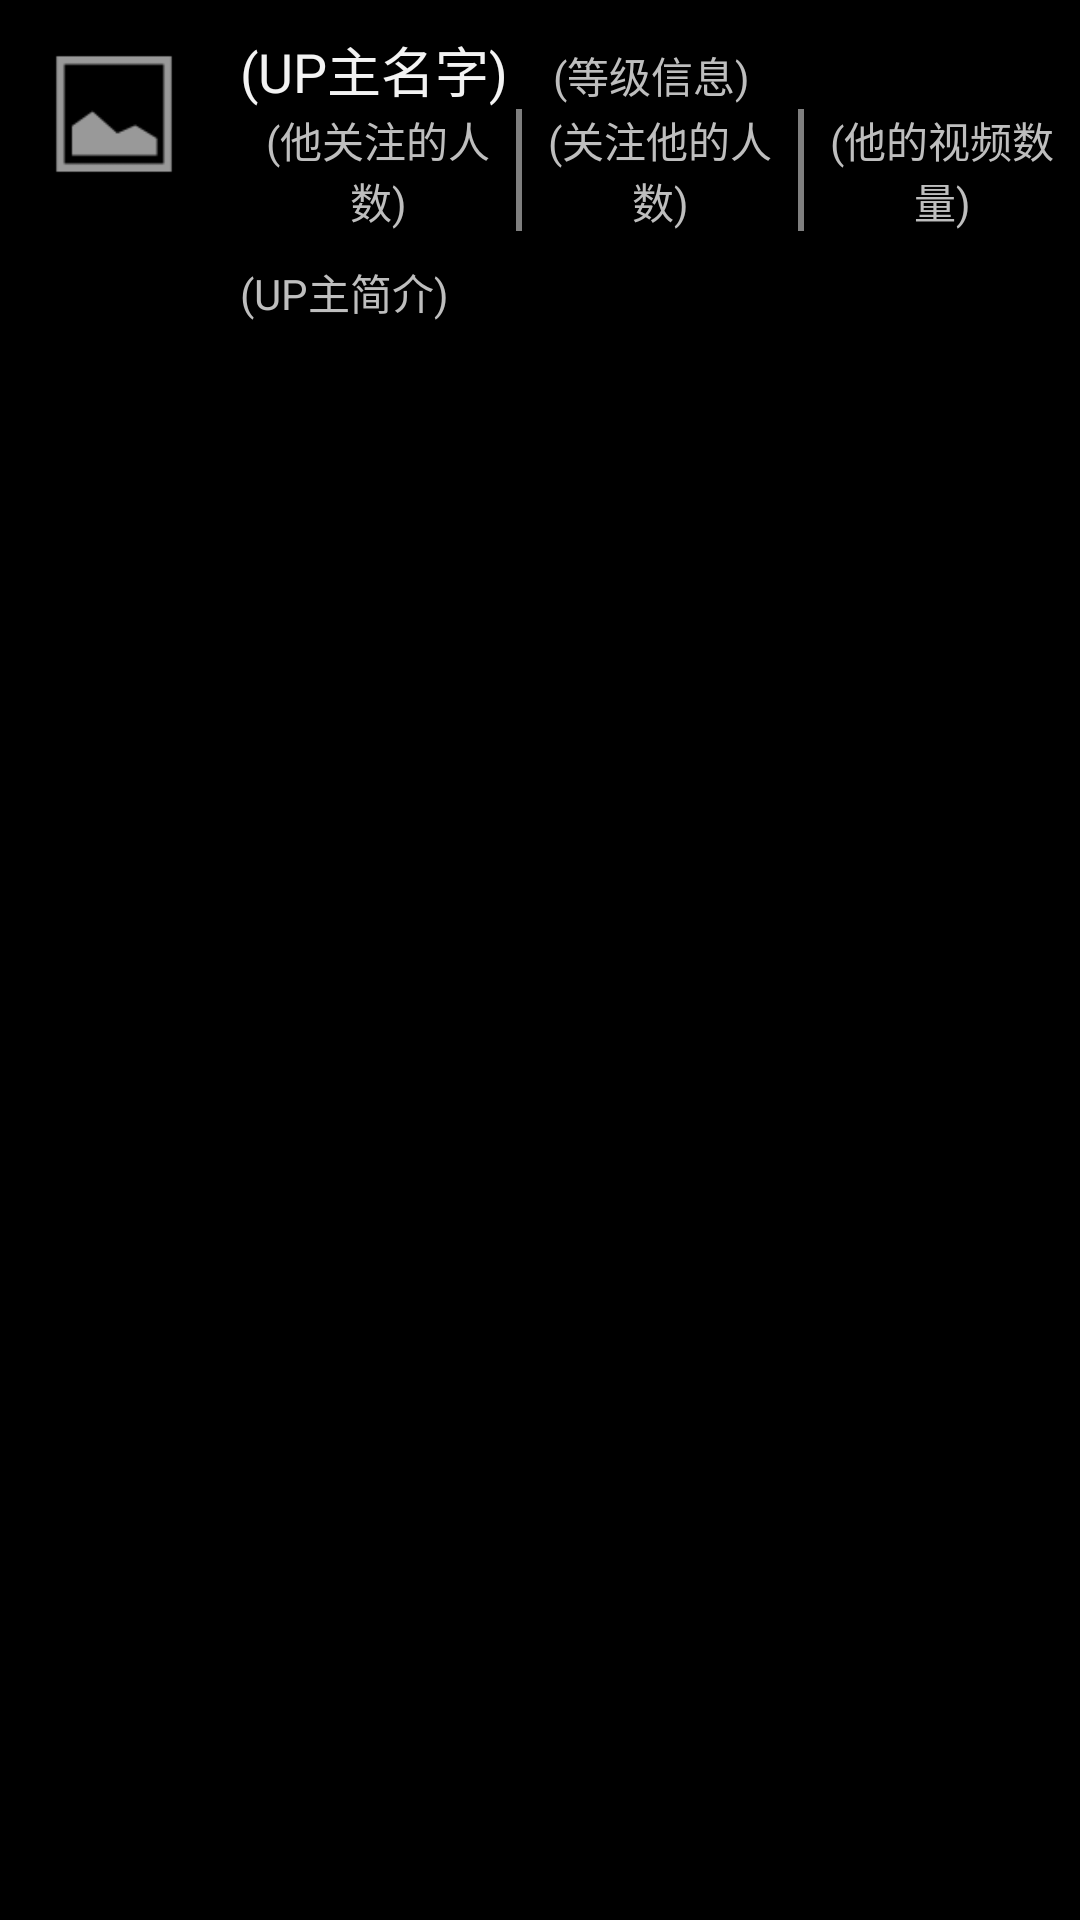

This screen was rendered from an Android layout file. Write that file and the resources it references.
<!-- AndroidManifest.xml: application theme BlackTheme -->
<!-- res/layout/listsub_upzone_info.xml -->
<?xml version="1.0" encoding="utf-8"?>
<LinearLayout
	xmlns:android="http://schemas.android.com/apk/res/android"
	android:layout_width="fill_parent"
	android:layout_height="fill_parent"
	android:orientation="horizontal"
	android:id="@+id/upzone_infoarea"
	android:paddingTop="10dp"
	android:paddingLeft="10dp"
	android:layout_marginRight="10dp">

	<LinearLayout
		android:layout_height="wrap_content"
		android:layout_width="wrap_content"
		android:orientation="vertical"
		android:layout_marginRight="10dp">

		<ImageView
			android:layout_height="56dp"
			android:layout_width="56dp"
			android:src="@android:drawable/ic_menu_gallery"
			android:id="@+id/upzone_head"/>

		<Button
			android:layout_height="wrap_content"
			style="?android:attr/buttonStyleSmall"
			android:text="+关注"
			android:layout_width="wrap_content"
			android:id="@+id/upzone_addsubs"
			android:visibility="invisible"/>

	</LinearLayout>

	<LinearLayout
		android:layout_height="wrap_content"
		android:layout_width="match_parent"
		android:orientation="vertical">

		<LinearLayout
			android:layout_height="wrap_content"
			android:layout_width="match_parent"
			android:orientation="horizontal"
			android:gravity="bottom">

			<TextView
				android:layout_height="wrap_content"
				android:text="(UP主名字)"
				android:layout_width="wrap_content"
				android:id="@+id/upzone_upname"
				style="?android:attr/textAppearanceMedium"/>

			<TextView
				android:layout_height="wrap_content"
				android:text="(等级信息)"
				android:textAppearance="?android:attr/textAppearanceSmall"
				android:layout_width="wrap_content"
				android:gravity="center"
				android:id="@+id/upzone_upul"
				android:paddingRight="5dp"
				android:paddingLeft="5dp"
				android:layout_marginLeft="10dp"/>

		</LinearLayout>

		<LinearLayout
			android:layout_height="wrap_content"
			android:layout_width="match_parent"
			android:orientation="horizontal">

			<TextView
				android:layout_height="wrap_content"
				android:text="(他关注的人数)"
				android:layout_width="wrap_content"
				android:layout_weight="1.0"
				android:gravity="center"
				style="@style/viewBtn"
				android:id="@+id/upzone_subs"/>

			<LinearLayout
				android:layout_height="match_parent"
				android:layout_width="2dp"
				android:orientation="vertical"
				android:background="#7f7f7f"/>

			<TextView
				android:layout_height="wrap_content"
				android:text="(关注他的人数)"
				android:layout_width="wrap_content"
				android:layout_weight="1.0"
				android:gravity="center"
				style="@style/viewBtn"
				android:id="@+id/upzone_fans"/>

			<LinearLayout
				android:layout_height="match_parent"
				android:layout_width="2dp"
				android:orientation="vertical"
				android:background="#7f7f7f"/>

			<TextView
				android:layout_height="wrap_content"
				android:text="(他的视频数量)"
				android:layout_width="wrap_content"
				android:layout_weight="1.0"
				android:gravity="center"
				android:id="@+id/upzone_videocount"/>

		</LinearLayout>

		<TextView
			android:layout_height="wrap_content"
			android:text="(UP主简介)"
			android:layout_width="wrap_content"
			android:layout_marginTop="10dp"
			android:id="@+id/upzone_desc"
			android:textIsSelectable="true"/>

	</LinearLayout>

</LinearLayout>
<!-- resources referenced by this layout -->
<resources>
  <style name="viewBtn">
  		<item name="android:scaleType">fitCenter</item>
  		<item name="android:background">@drawable/btn_top</item>
  	</style>
  <style name="BlackTheme" parent="@android:style/Theme.Holo">
          <item name="android:windowNoTitle">true</item>
          <item name="android:windowIsTranslucent">true</item>
          <item name="android:windowFullscreen">false</item>
      </style>
  <!-- drawable btn_top (drawable) -->
  <?xml version="1.0" encoding="utf-8"?>
  <selector xmlns:android="http://schemas.android.com/apk/res/android">
  	<item android:state_pressed="true" >
  		<shape>
  			<solid android:color="#42c8c8c8" />
  		</shape>
  	</item>
  	<item android:state_focused="true" >
  		<shape>
  			<solid android:color="#4033b5e5" />
  			<stroke android:color="#33b5e5" android:width="2dp" />
  		</shape>
  	</item>
  	<item>
  		<shape>
  			<solid android:color="#00000000" />
  		</shape>
  	</item>
  </selector>
</resources>
